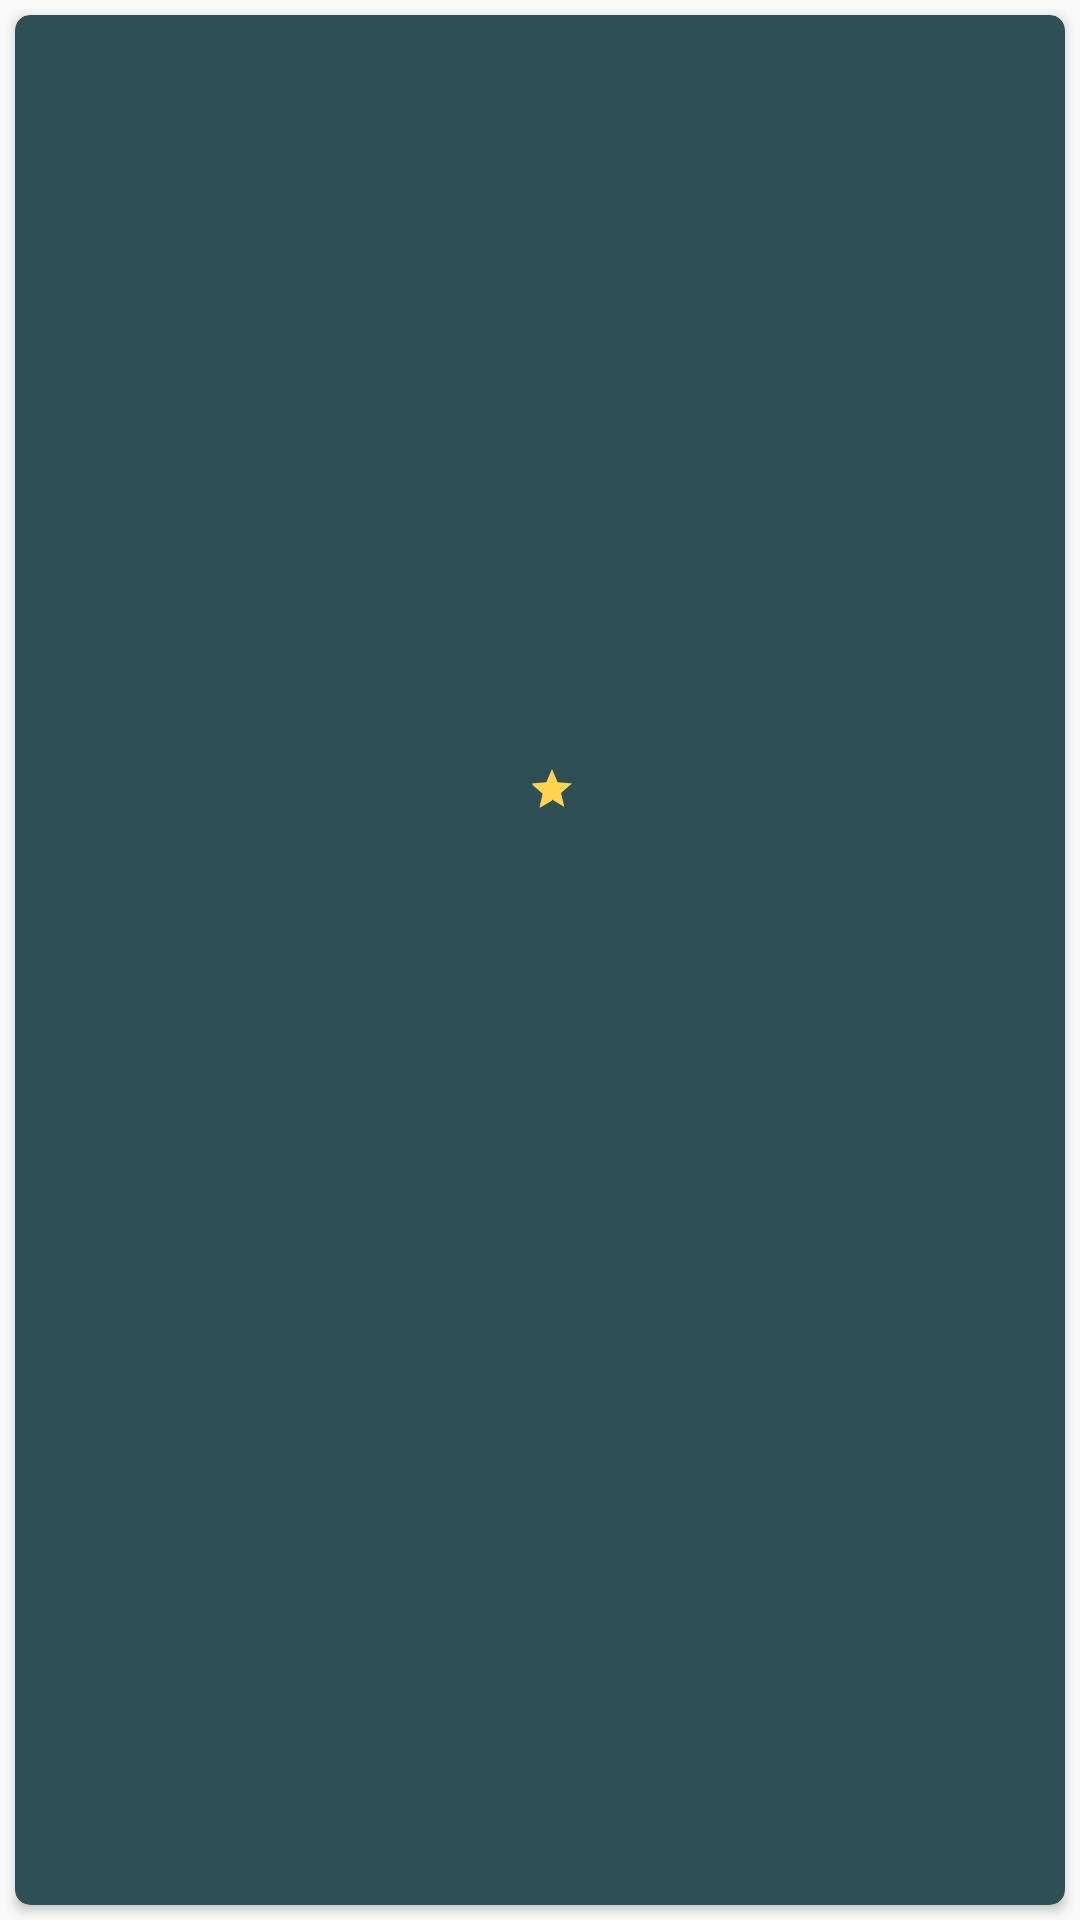

The Android layout XML behind this screen, and the referenced resources:
<!-- AndroidManifest.xml: application theme AppTheme -->
<!-- res/layout/grid_layout_item.xml -->
<?xml version="1.0" encoding="utf-8"?>


<LinearLayout xmlns:android="http://schemas.android.com/apk/res/android"
    xmlns:tools="http://schemas.android.com/tools"
    android:layout_width="match_parent"
    android:layout_height="wrap_content">


    <android.support.v7.widget.CardView xmlns:card_view="http://schemas.android.com/apk/res-auto"
        android:id="@+id/card_view"
        android:layout_width="match_parent"
        android:layout_height="match_parent"
        android:layout_gravity="center"
        android:layout_margin="5dp"
        card_view:cardBackgroundColor="@color/colorPrimaryDark"
        card_view:cardCornerRadius="5dp">

        <LinearLayout
            android:layout_width="wrap_content"
            android:layout_height="match_parent"
            android:layout_gravity="center_horizontal"
            android:orientation="vertical">


            <ImageView
                android:id="@+id/movie_poster_thumbnail"
                android:layout_width="wrap_content"
                android:layout_height="250dp"
                android:adjustViewBounds="true"
                android:padding="5dp" />


            <LinearLayout
                android:layout_width="wrap_content"
                android:layout_height="wrap_content"
                android:layout_gravity="start"
                android:orientation="horizontal"
                android:paddingBottom="5dp"
                android:paddingLeft="10dp">

                <RatingBar
                    style="@style/Base.Widget.AppCompat.RatingBar.Small"
                    android:layout_width="wrap_content"
                    android:layout_height="wrap_content"
                    android:layout_gravity="center"
                    android:numStars="1"
                    android:rating="1"
                    android:stepSize="1" />

                <TextView
                    android:id="@+id/grid_layout_rating"
                    android:layout_width="wrap_content"
                    android:layout_height="wrap_content"
                    android:layout_gravity="center"
                    android:gravity="center"
                    android:paddingLeft="2dp"
                    android:textColor="@color/fontColor"
                    android:textSize="12sp"
                    tools:text="@string/grid_layout_mock_rating" />

            </LinearLayout>

        </LinearLayout>

    </android.support.v7.widget.CardView>

</LinearLayout>
<!-- resources referenced by this layout -->
<resources>
  <color name="colorPrimaryDark">#2f4f56</color>
  <color name="fontColor">#EAEAEA</color>
  <string name="grid_layout_mock_rating">8.5</string>
  <style name="AppTheme" parent="Theme.AppCompat.Light.DarkActionBar">
          
          <item name="colorPrimary">@color/colorPrimary</item>
          <item name="colorPrimaryDark">@color/colorPrimaryDark</item>
          <item name="colorAccent">@color/colorAccent</item>
      </style>
  <color name="colorPrimary">#5c6a6f</color>
  <color name="colorAccent">#FFD54F</color>
</resources>
